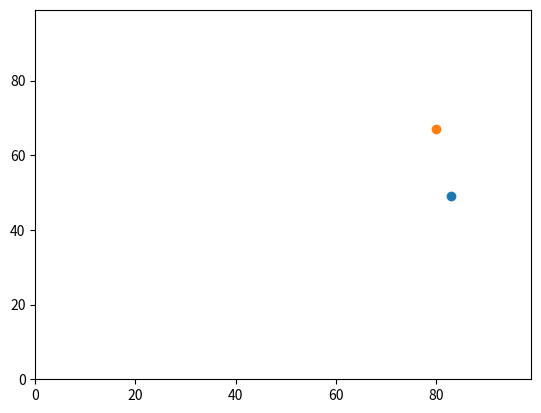

Reproduce this figure in Python.
# -*- coding: utf-8 -*-
"""
Created on Mon Sep 16 15:08:08 2019

@author: gyvi
"""
#Import relevant libraries
import random
import operator
import matplotlib.pyplot


agents = []
#Set up variables
y0 = random.randint(0,99)
x0 = random.randint(0,99)
#Append variables
agents.append([random.randint(0,99),random.randint(0,99)])

#Move y0 randomly
if random.random() < 0.5: 
    y0 = y0 + 1 
else:
    y0 = y0 - 1
#Move agents randomly (x0)
if random.random() <0.5:
    agents [0][1] = agents [0][1] + 1
else: 
    agents [0][1] = agents [0][1] - 1
#Move agents randomly
if random.random() < 0.5: 
    agents [0][0] = agents [0][0] + 1 
else:
    agents [0][0] = agents [0][0] - 1
#Move agents randomly
if random.random() <0.5:
    agents [0][1] = agents [0][1] + 1
else: 
    agents [0][1] = agents [0][1] - 1
    





#Set up variables
y1 = random.randint(0,99)
x1 = random.randint(0,99)

#Appending agents
agents.append ([random.randint(0,99), random.randint(0,99)])

#Move y1 randomly
if random.random() < 0.5: 
    y1 = y1 + 1 
else:
    y1 = y1 - 1
#Move agents randomly (x1)
if random.random() <0.5:
    agents [0][1] = agents [0][1] + 1
else: 
    agents [0][1] = agents [0][1] - 1
#Move agents randomly
if random.random() < 0.5: 
    agents [0][0] = agents [0][0] + 1 
else:
    agents [0][0] = agents [0][0] - 1
#Move agents randomly
if random.random() <0.5:
    agents [0][1] = agents [0][1] + 1
else: 
    agents [0][1] = agents [0][1] - 1



#Pythagorean distance between y0,x0 and y1,x1
answer = (((y0 - y1)**2) + ((x0 - x1)**2))**0.5
#print the answer

print(agents)
#Printing the maximum value for x
print(max(agents, key=operator.itemgetter(1)))

#Plotting the values onto figure
matplotlib.pyplot.ylim(0, 99)
matplotlib.pyplot.xlim(0, 99)
matplotlib.pyplot.scatter(agents[0][1],agents[0][0])
matplotlib.pyplot.scatter(agents[1][1],agents[1][0])
matplotlib.pyplot.show()
    
    
    